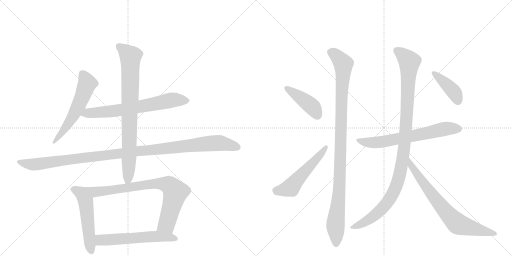
t = 0.00 s
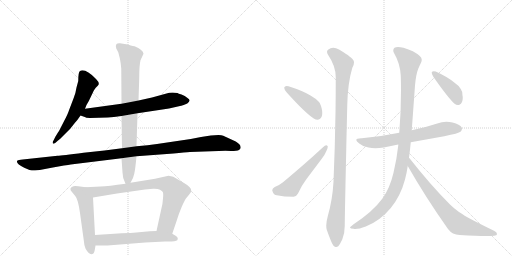
t = 2.33 s
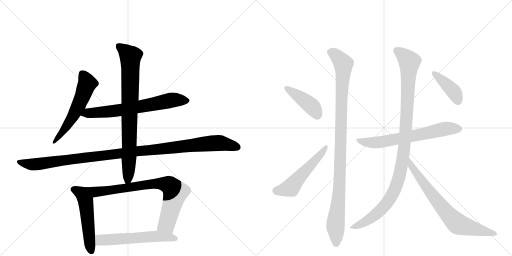
t = 4.66 s
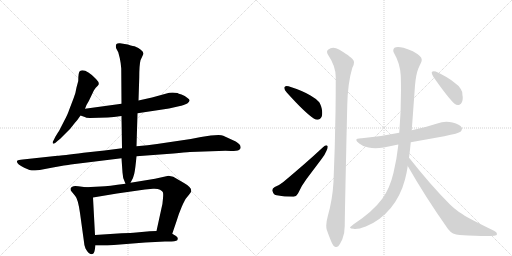
t = 6.99 s
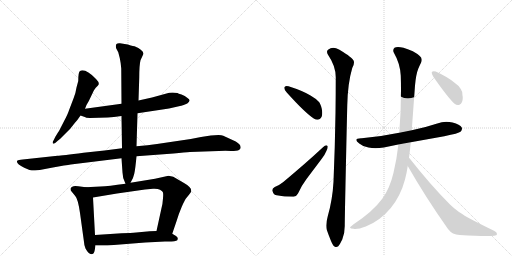
t = 9.32 s
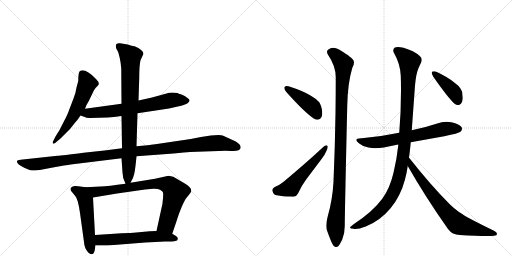
t = 11.65 s

The animated SVG that drew these frames (rendered in a browser with its animation timeline set to each time). Animation: 14 CSS @keyframes rules; one cycle of 11.65 s.

<svg version="1.1" viewBox="0 0 2048 1024" xmlns="http://www.w3.org/2000/svg">
  <g stroke="lightgray" stroke-dasharray="1,1" stroke-width="1" transform="scale(4, 4)">
    <line x1="0" y1="0" x2="256" y2="256"></line>
    <line x1="256" y1="0" x2="0" y2="256"></line>
    <line x1="128" y1="0" x2="128" y2="256"></line>
    <line x1="0" y1="128" x2="256" y2="128"></line>
    <line x1="256" y1="0" x2="512" y2="256"></line>
    <line x1="512" y1="0" x2="256" y2="256"></line>
    <line x1="384" y1="0" x2="384" y2="256"></line>
    <line x1="256" y1="128" x2="512" y2="128"></line>
  </g>
<g transform="scale(1, -1) translate(0, -850)">
   <style type="text/css">
    @keyframes keyframes0 {
      from {
       stroke: black;
       stroke-dashoffset: 573;
       stroke-width: 128;
       }
       65% {
       animation-timing-function: step-end;
       stroke: black;
       stroke-dashoffset: 0;
       stroke-width: 128;
       }
       to {
       stroke: black;
       stroke-width: 1024;
       }
       }
       #make-me-a-hanzi-animation-0 {
         animation: keyframes0 0.716309s both;
         animation-delay: 0.000000s;
         animation-timing-function: linear;
       }
    @keyframes keyframes1 {
      from {
       stroke: black;
       stroke-dashoffset: 681;
       stroke-width: 128;
       }
       69% {
       animation-timing-function: step-end;
       stroke: black;
       stroke-dashoffset: 0;
       stroke-width: 128;
       }
       to {
       stroke: black;
       stroke-width: 1024;
       }
       }
       #make-me-a-hanzi-animation-1 {
         animation: keyframes1 0.804199s both;
         animation-delay: 0.716309s;
         animation-timing-function: linear;
       }
    @keyframes keyframes2 {
      from {
       stroke: black;
       stroke-dashoffset: 1139;
       stroke-width: 128;
       }
       79% {
       animation-timing-function: step-end;
       stroke: black;
       stroke-dashoffset: 0;
       stroke-width: 128;
       }
       to {
       stroke: black;
       stroke-width: 1024;
       }
       }
       #make-me-a-hanzi-animation-2 {
         animation: keyframes2 1.176921s both;
         animation-delay: 1.520508s;
         animation-timing-function: linear;
       }
    @keyframes keyframes3 {
      from {
       stroke: black;
       stroke-dashoffset: 821;
       stroke-width: 128;
       }
       73% {
       animation-timing-function: step-end;
       stroke: black;
       stroke-dashoffset: 0;
       stroke-width: 128;
       }
       to {
       stroke: black;
       stroke-width: 1024;
       }
       }
       #make-me-a-hanzi-animation-3 {
         animation: keyframes3 0.918132s both;
         animation-delay: 2.697428s;
         animation-timing-function: linear;
       }
    @keyframes keyframes4 {
      from {
       stroke: black;
       stroke-dashoffset: 530;
       stroke-width: 128;
       }
       63% {
       animation-timing-function: step-end;
       stroke: black;
       stroke-dashoffset: 0;
       stroke-width: 128;
       }
       to {
       stroke: black;
       stroke-width: 1024;
       }
       }
       #make-me-a-hanzi-animation-4 {
         animation: keyframes4 0.681315s both;
         animation-delay: 3.615560s;
         animation-timing-function: linear;
       }
    @keyframes keyframes5 {
      from {
       stroke: black;
       stroke-dashoffset: 795;
       stroke-width: 128;
       }
       72% {
       animation-timing-function: step-end;
       stroke: black;
       stroke-dashoffset: 0;
       stroke-width: 128;
       }
       to {
       stroke: black;
       stroke-width: 1024;
       }
       }
       #make-me-a-hanzi-animation-5 {
         animation: keyframes5 0.896973s both;
         animation-delay: 4.296875s;
         animation-timing-function: linear;
       }
    @keyframes keyframes6 {
      from {
       stroke: black;
       stroke-dashoffset: 579;
       stroke-width: 128;
       }
       65% {
       animation-timing-function: step-end;
       stroke: black;
       stroke-dashoffset: 0;
       stroke-width: 128;
       }
       to {
       stroke: black;
       stroke-width: 1024;
       }
       }
       #make-me-a-hanzi-animation-6 {
         animation: keyframes6 0.721191s both;
         animation-delay: 5.193848s;
         animation-timing-function: linear;
       }
    @keyframes keyframes7 {
      from {
       stroke: black;
       stroke-dashoffset: 424;
       stroke-width: 128;
       }
       58% {
       animation-timing-function: step-end;
       stroke: black;
       stroke-dashoffset: 0;
       stroke-width: 128;
       }
       to {
       stroke: black;
       stroke-width: 1024;
       }
       }
       #make-me-a-hanzi-animation-7 {
         animation: keyframes7 0.595052s both;
         animation-delay: 5.915039s;
         animation-timing-function: linear;
       }
    @keyframes keyframes8 {
      from {
       stroke: black;
       stroke-dashoffset: 537;
       stroke-width: 128;
       }
       64% {
       animation-timing-function: step-end;
       stroke: black;
       stroke-dashoffset: 0;
       stroke-width: 128;
       }
       to {
       stroke: black;
       stroke-width: 1024;
       }
       }
       #make-me-a-hanzi-animation-8 {
         animation: keyframes8 0.687012s both;
         animation-delay: 6.510091s;
         animation-timing-function: linear;
       }
    @keyframes keyframes9 {
      from {
       stroke: black;
       stroke-dashoffset: 1047;
       stroke-width: 128;
       }
       77% {
       animation-timing-function: step-end;
       stroke: black;
       stroke-dashoffset: 0;
       stroke-width: 128;
       }
       to {
       stroke: black;
       stroke-width: 1024;
       }
       }
       #make-me-a-hanzi-animation-9 {
         animation: keyframes9 1.102051s both;
         animation-delay: 7.197103s;
         animation-timing-function: linear;
       }
    @keyframes keyframes10 {
      from {
       stroke: black;
       stroke-dashoffset: 665;
       stroke-width: 128;
       }
       68% {
       animation-timing-function: step-end;
       stroke: black;
       stroke-dashoffset: 0;
       stroke-width: 128;
       }
       to {
       stroke: black;
       stroke-width: 1024;
       }
       }
       #make-me-a-hanzi-animation-10 {
         animation: keyframes10 0.791178s both;
         animation-delay: 8.299154s;
         animation-timing-function: linear;
       }
    @keyframes keyframes11 {
      from {
       stroke: black;
       stroke-dashoffset: 1077;
       stroke-width: 128;
       }
       78% {
       animation-timing-function: step-end;
       stroke: black;
       stroke-dashoffset: 0;
       stroke-width: 128;
       }
       to {
       stroke: black;
       stroke-width: 1024;
       }
       }
       #make-me-a-hanzi-animation-11 {
         animation: keyframes11 1.126465s both;
         animation-delay: 9.090332s;
         animation-timing-function: linear;
       }
    @keyframes keyframes12 {
      from {
       stroke: black;
       stroke-dashoffset: 732;
       stroke-width: 128;
       }
       70% {
       animation-timing-function: step-end;
       stroke: black;
       stroke-dashoffset: 0;
       stroke-width: 128;
       }
       to {
       stroke: black;
       stroke-width: 1024;
       }
       }
       #make-me-a-hanzi-animation-12 {
         animation: keyframes12 0.845703s both;
         animation-delay: 10.216797s;
         animation-timing-function: linear;
       }
    @keyframes keyframes13 {
      from {
       stroke: black;
       stroke-dashoffset: 409;
       stroke-width: 128;
       }
       57% {
       animation-timing-function: step-end;
       stroke: black;
       stroke-dashoffset: 0;
       stroke-width: 128;
       }
       to {
       stroke: black;
       stroke-width: 1024;
       }
       }
       #make-me-a-hanzi-animation-13 {
         animation: keyframes13 0.582845s both;
         animation-delay: 11.062500s;
         animation-timing-function: linear;
       }
</style>
<path d="M 340 415 L 346 430 Q 356 446 360 456 L 373 483 Q 373 485 383 499 L 391 507 Q 402 516 384 534 Q 341 578 320 566 Q 313 562 313 526 L 306 500 Q 303 478 294 456 L 276 409 Q 272 395 256 365 L 237 328 Q 236 325 233 322 L 222 304 L 214 288 Q 210 284 211 278 Q 212 272 222 279 L 231 287 Q 235 289 248 302 L 280 334 L 299 358 Q 311 371 322 388 L 340 415 Z" fill="lightgray"></path> 
<path d="M 550 397 L 676 416 L 720 426 Q 729 427 749 436 Q 757 443 758 447 Q 760 451 750 458 Q 740 467 726 472 Q 713 476 710 478 Q 693 481 677 479 L 608 460 L 554 448 L 486 435 L 340 415 C 310 411 294 398 322 388 L 339 382 Q 342 379 360 378 L 431 380 Q 453 381 486 386 L 550 397 Z" fill="lightgray"></path> 
<path d="M 760 242 L 875 246 Q 904 248 924 246 Q 948 246 956 250 Q 965 256 962 263 Q 963 271 943 284 L 893 307 Q 887 310 874 310 L 843 308 L 804 302 L 763 294 L 628 274 Q 593 268 546 265 L 488 257 L 418 248 L 334 239 Q 247 228 230 227 L 91 212 Q 73 210 70 208 Q 60 198 97 179 L 118 170 Q 125 168 140 168 L 159 170 L 206 179 Q 267 190 283 192 L 486 217 L 546 225 L 694 236 Q 741 241 760 242 Z" fill="lightgray"></path> 
<path d="M 546 265 L 550 397 L 554 448 L 557 540 Q 557 589 562 609 L 574 635 Q 574 644 563 651 Q 556 659 538 665 Q 532 665 523 668 L 511 672 L 480 677 Q 470 678 466 674 Q 461 667 465 656 L 473 641 L 479 618 Q 483 600 485 576 L 486 435 L 486 386 L 488 257 L 486 217 L 490 160 Q 490 136 502 115 C 510 97 510 97 522 119 Q 534 138 537 155 Q 541 171 546 225 L 546 265 Z" fill="lightgray"></path> 
<path d="M 343 101 L 313 105 Q 288 110 282 96 Q 282 90 283 88 L 301 66 Q 312 54 320 -2 L 336 -118 Q 336 -128 342 -144 Q 356 -170 369 -166 Q 376 -165 379 -150 L 382 -132 L 380 -90 L 372 60 C 370 90 370 97 343 101 Z" fill="lightgray"></path> 
<path d="M 502 115 Q 433 105 402 104 L 343 101 C 313 99 342 55 372 60 L 468 76 L 580 92 L 612 95 Q 631 96 640 91 Q 649 86 651 82 Q 654 78 652 57 Q 651 35 645 13 L 626 -74 C 620 -103 679 -113 689 -85 L 707 -32 Q 715 -5 727 23 Q 739 50 743 55 L 756 71 Q 765 82 765 87 Q 765 102 736 118 L 693 143 L 674 147 L 620 135 L 522 119 L 502 115 Z" fill="lightgray"></path> 
<path d="M 382 -132 L 430 -132 L 581 -120 L 660 -116 Q 703 -117 709 -111 Q 715 -101 704 -94 L 689 -85 L 626 -74 L 599 -75 L 545 -80 Q 525 -82 487 -83 L 380 -90 C 350 -92 352 -132 382 -132 Z" fill="lightgray"></path> 
<path d="M 1137 500 L 1137 498 Q 1137 491 1147 480 Q 1219 400 1255 376 Q 1263 371 1270 371 Q 1275 371 1279 374 Q 1289 381 1289 398 Q 1289 406 1287 415 Q 1282 436 1275 443 Q 1263 456 1242 468 Q 1211 487 1154 505 Q 1150 506 1146 506 Q 1139 506 1137 500 Z" fill="lightgray"></path> 
<path d="M 1090 85 Q 1095 70 1107 69 Q 1137 63 1174 63 Q 1186 64 1192 76 Q 1207 109 1226 134 L 1287 215 Q 1299 230 1305 245 Q 1311 257 1311 263 Q 1311 265 1310 266 Q 1308 269 1305 269 Q 1300 269 1292 261 Q 1222 196 1132 121 Q 1120 111 1099 102 Q 1089 96 1089 89 Q 1089 87 1090 85 Z" fill="lightgray"></path> 
<path d="M 1389 428 Q 1391 518 1409 578 Q 1416 590 1416 600 Q 1416 603 1415 606 Q 1413 618 1356 652 Q 1344 659 1333 659 Q 1322 659 1312 651 Q 1308 648 1308 643 Q 1308 638 1312 631 Q 1343 586 1343 541 Q 1343 473 1342 398 Q 1340 265 1334 123 Q 1330 51 1311 -15 Q 1305 -37 1305 -52 Q 1305 -62 1307 -69 Q 1315 -92 1324 -114 Q 1332 -133 1338 -136 Q 1342 -138 1345 -138 Q 1349 -138 1353 -135 Q 1360 -127 1369 -108 Q 1379 -84 1379 -54 Q 1379 -7 1389 428 Z" fill="lightgray"></path> 
<path d="M 1597 319 Q 1526 304 1447 297 L 1444 297 Q 1425 297 1425 290 Q 1425 285 1437 276 Q 1452 263 1474 260 Q 1487 257 1502 257 Q 1517 257 1535 260 L 1593 272 L 1643 281 L 1777 305 Q 1835 317 1842 323 Q 1848 329 1848 335 Q 1848 337 1847 340 Q 1840 353 1810 360 Q 1798 363 1785 363 Q 1767 363 1749 356 Q 1698 339 1647 329 L 1597 319 Z" fill="lightgray"></path> 
<path d="M 1593 272 L 1593 268 Q 1587 213 1574 159 Q 1559 95 1529 55 Q 1491 3 1413 -48 Q 1400 -58 1400 -61 Q 1402 -65 1414 -65 Q 1417 -66 1421 -66 Q 1437 -66 1463 -56 Q 1521 -33 1563 18 Q 1602 65 1620 132 Q 1627 159 1631 186 L 1636 219 Q 1640 248 1643 281 L 1647 329 L 1660 508 Q 1664 553 1673 575 Q 1678 587 1684 599 Q 1687 605 1687 611 Q 1687 620 1679 626 Q 1656 647 1614 659 Q 1601 662 1592 662 Q 1583 662 1578 659 Q 1573 654 1573 648 Q 1573 643 1576 638 Q 1600 597 1603 548 Q 1604 519 1604 489 Q 1604 402 1597 319 L 1593 272 Z" fill="lightgray"></path> 
<path d="M 1631 186 Q 1701 63 1792 -66 Q 1809 -89 1839 -90 Q 1908 -94 1946 -94 Q 1965 -94 1976 -93 Q 1988 -91 1988 -87 L 1988 -86 Q 1988 -79 1976 -73 Q 1918 -45 1873 -21 Q 1860 -14 1836 2 Q 1815 17 1800 32 Q 1723 109 1638 217 L 1636 219 C 1617 242 1616 212 1631 186 Z" fill="lightgray"></path> 
<path d="M 1727 561 L 1727 559 Q 1727 553 1734 542 Q 1789 463 1817 436 Q 1825 430 1832 430 Q 1835 430 1838 431 Q 1851 437 1851 459 Q 1851 463 1850 468 Q 1849 487 1843 494 Q 1835 508 1817 520 Q 1791 542 1743 564 Q 1739 565 1735 565 Q 1729 565 1727 561 Z" fill="lightgray"></path> 
      <clipPath id="make-me-a-hanzi-clip-0">
      <path d="M 340 415 L 346 430 Q 356 446 360 456 L 373 483 Q 373 485 383 499 L 391 507 Q 402 516 384 534 Q 341 578 320 566 Q 313 562 313 526 L 306 500 Q 303 478 294 456 L 276 409 Q 272 395 256 365 L 237 328 Q 236 325 233 322 L 222 304 L 214 288 Q 210 284 211 278 Q 212 272 222 279 L 231 287 Q 235 289 248 302 L 280 334 L 299 358 Q 311 371 322 388 L 340 415 Z" fill="lightgray"></path>
      </clipPath>
      <path clip-path="url(#make-me-a-hanzi-clip-0)" d="M 327 557 L 349 514 L 330 463 L 292 386 L 216 282 " fill="none" id="make-me-a-hanzi-animation-0" stroke-dasharray="445 890" stroke-linecap="round"></path>

      <clipPath id="make-me-a-hanzi-clip-1">
      <path d="M 550 397 L 676 416 L 720 426 Q 729 427 749 436 Q 757 443 758 447 Q 760 451 750 458 Q 740 467 726 472 Q 713 476 710 478 Q 693 481 677 479 L 608 460 L 554 448 L 486 435 L 340 415 C 310 411 294 398 322 388 L 339 382 Q 342 379 360 378 L 431 380 Q 453 381 486 386 L 550 397 Z" fill="lightgray"></path>
      </clipPath>
      <path clip-path="url(#make-me-a-hanzi-clip-1)" d="M 328 391 L 352 398 L 475 408 L 691 450 L 747 447 " fill="none" id="make-me-a-hanzi-animation-1" stroke-dasharray="553 1106" stroke-linecap="round"></path>

      <clipPath id="make-me-a-hanzi-clip-2">
      <path d="M 760 242 L 875 246 Q 904 248 924 246 Q 948 246 956 250 Q 965 256 962 263 Q 963 271 943 284 L 893 307 Q 887 310 874 310 L 843 308 L 804 302 L 763 294 L 628 274 Q 593 268 546 265 L 488 257 L 418 248 L 334 239 Q 247 228 230 227 L 91 212 Q 73 210 70 208 Q 60 198 97 179 L 118 170 Q 125 168 140 168 L 159 170 L 206 179 Q 267 190 283 192 L 486 217 L 546 225 L 694 236 Q 741 241 760 242 Z" fill="lightgray"></path>
      </clipPath>
      <path clip-path="url(#make-me-a-hanzi-clip-2)" d="M 75 203 L 94 195 L 142 193 L 541 245 L 852 277 L 887 277 L 949 261 " fill="none" id="make-me-a-hanzi-animation-2" stroke-dasharray="1011 2022" stroke-linecap="round"></path>

      <clipPath id="make-me-a-hanzi-clip-3">
      <path d="M 546 265 L 550 397 L 554 448 L 557 540 Q 557 589 562 609 L 574 635 Q 574 644 563 651 Q 556 659 538 665 Q 532 665 523 668 L 511 672 L 480 677 Q 470 678 466 674 Q 461 667 465 656 L 473 641 L 479 618 Q 483 600 485 576 L 486 435 L 486 386 L 488 257 L 486 217 L 490 160 Q 490 136 502 115 C 510 97 510 97 522 119 Q 534 138 537 155 Q 541 171 546 225 L 546 265 Z" fill="lightgray"></path>
      </clipPath>
      <path clip-path="url(#make-me-a-hanzi-clip-3)" d="M 475 666 L 522 625 L 517 232 L 512 134 L 505 125 " fill="none" id="make-me-a-hanzi-animation-3" stroke-dasharray="693 1386" stroke-linecap="round"></path>

      <clipPath id="make-me-a-hanzi-clip-4">
      <path d="M 343 101 L 313 105 Q 288 110 282 96 Q 282 90 283 88 L 301 66 Q 312 54 320 -2 L 336 -118 Q 336 -128 342 -144 Q 356 -170 369 -166 Q 376 -165 379 -150 L 382 -132 L 380 -90 L 372 60 C 370 90 370 97 343 101 Z" fill="lightgray"></path>
      </clipPath>
      <path clip-path="url(#make-me-a-hanzi-clip-4)" d="M 293 93 L 327 76 L 342 49 L 365 -155 " fill="none" id="make-me-a-hanzi-animation-4" stroke-dasharray="402 804" stroke-linecap="round"></path>

      <clipPath id="make-me-a-hanzi-clip-5">
      <path d="M 502 115 Q 433 105 402 104 L 343 101 C 313 99 342 55 372 60 L 468 76 L 580 92 L 612 95 Q 631 96 640 91 Q 649 86 651 82 Q 654 78 652 57 Q 651 35 645 13 L 626 -74 C 620 -103 679 -113 689 -85 L 707 -32 Q 715 -5 727 23 Q 739 50 743 55 L 756 71 Q 765 82 765 87 Q 765 102 736 118 L 693 143 L 674 147 L 620 135 L 522 119 L 502 115 Z" fill="lightgray"></path>
      </clipPath>
      <path clip-path="url(#make-me-a-hanzi-clip-5)" d="M 351 99 L 389 83 L 616 115 L 646 116 L 680 107 L 701 77 L 666 -47 L 635 -68 " fill="none" id="make-me-a-hanzi-animation-5" stroke-dasharray="667 1334" stroke-linecap="round"></path>

      <clipPath id="make-me-a-hanzi-clip-6">
      <path d="M 382 -132 L 430 -132 L 581 -120 L 660 -116 Q 703 -117 709 -111 Q 715 -101 704 -94 L 689 -85 L 626 -74 L 599 -75 L 545 -80 Q 525 -82 487 -83 L 380 -90 C 350 -92 352 -132 382 -132 Z" fill="lightgray"></path>
      </clipPath>
      <path clip-path="url(#make-me-a-hanzi-clip-6)" d="M 388 -125 L 402 -110 L 594 -97 L 662 -97 L 703 -105 " fill="none" id="make-me-a-hanzi-animation-6" stroke-dasharray="451 902" stroke-linecap="round"></path>

      <clipPath id="make-me-a-hanzi-clip-7">
      <path d="M 1137 500 L 1137 498 Q 1137 491 1147 480 Q 1219 400 1255 376 Q 1263 371 1270 371 Q 1275 371 1279 374 Q 1289 381 1289 398 Q 1289 406 1287 415 Q 1282 436 1275 443 Q 1263 456 1242 468 Q 1211 487 1154 505 Q 1150 506 1146 506 Q 1139 506 1137 500 Z" fill="lightgray"></path>
      </clipPath>
      <path clip-path="url(#make-me-a-hanzi-clip-7)" d="M 1144 499 L 1248 424 L 1269 390 " fill="none" id="make-me-a-hanzi-animation-7" stroke-dasharray="296 592" stroke-linecap="round"></path>

      <clipPath id="make-me-a-hanzi-clip-8">
      <path d="M 1090 85 Q 1095 70 1107 69 Q 1137 63 1174 63 Q 1186 64 1192 76 Q 1207 109 1226 134 L 1287 215 Q 1299 230 1305 245 Q 1311 257 1311 263 Q 1311 265 1310 266 Q 1308 269 1305 269 Q 1300 269 1292 261 Q 1222 196 1132 121 Q 1120 111 1099 102 Q 1089 96 1089 89 Q 1089 87 1090 85 Z" fill="lightgray"></path>
      </clipPath>
      <path clip-path="url(#make-me-a-hanzi-clip-8)" d="M 1099 89 L 1161 99 L 1305 263 " fill="none" id="make-me-a-hanzi-animation-8" stroke-dasharray="409 818" stroke-linecap="round"></path>

      <clipPath id="make-me-a-hanzi-clip-9">
      <path d="M 1389 428 Q 1391 518 1409 578 Q 1416 590 1416 600 Q 1416 603 1415 606 Q 1413 618 1356 652 Q 1344 659 1333 659 Q 1322 659 1312 651 Q 1308 648 1308 643 Q 1308 638 1312 631 Q 1343 586 1343 541 Q 1343 473 1342 398 Q 1340 265 1334 123 Q 1330 51 1311 -15 Q 1305 -37 1305 -52 Q 1305 -62 1307 -69 Q 1315 -92 1324 -114 Q 1332 -133 1338 -136 Q 1342 -138 1345 -138 Q 1349 -138 1353 -135 Q 1360 -127 1369 -108 Q 1379 -84 1379 -54 Q 1379 -7 1389 428 Z" fill="lightgray"></path>
      </clipPath>
      <path clip-path="url(#make-me-a-hanzi-clip-9)" d="M 1322 641 L 1352 622 L 1373 594 L 1374 581 L 1359 123 L 1342 -43 L 1345 -125 " fill="none" id="make-me-a-hanzi-animation-9" stroke-dasharray="919 1838" stroke-linecap="round"></path>

      <clipPath id="make-me-a-hanzi-clip-10">
      <path d="M 1597 319 Q 1526 304 1447 297 L 1444 297 Q 1425 297 1425 290 Q 1425 285 1437 276 Q 1452 263 1474 260 Q 1487 257 1502 257 Q 1517 257 1535 260 L 1593 272 L 1643 281 L 1777 305 Q 1835 317 1842 323 Q 1848 329 1848 335 Q 1848 337 1847 340 Q 1840 353 1810 360 Q 1798 363 1785 363 Q 1767 363 1749 356 Q 1698 339 1647 329 L 1597 319 Z" fill="lightgray"></path>
      </clipPath>
      <path clip-path="url(#make-me-a-hanzi-clip-10)" d="M 1431 289 L 1484 279 L 1526 282 L 1772 333 L 1834 335 " fill="none" id="make-me-a-hanzi-animation-10" stroke-dasharray="537 1074" stroke-linecap="round"></path>

      <clipPath id="make-me-a-hanzi-clip-11">
      <path d="M 1593 272 L 1593 268 Q 1587 213 1574 159 Q 1559 95 1529 55 Q 1491 3 1413 -48 Q 1400 -58 1400 -61 Q 1402 -65 1414 -65 Q 1417 -66 1421 -66 Q 1437 -66 1463 -56 Q 1521 -33 1563 18 Q 1602 65 1620 132 Q 1627 159 1631 186 L 1636 219 Q 1640 248 1643 281 L 1647 329 L 1660 508 Q 1664 553 1673 575 Q 1678 587 1684 599 Q 1687 605 1687 611 Q 1687 620 1679 626 Q 1656 647 1614 659 Q 1601 662 1592 662 Q 1583 662 1578 659 Q 1573 654 1573 648 Q 1573 643 1576 638 Q 1600 597 1603 548 Q 1604 519 1604 489 Q 1604 402 1597 319 L 1593 272 Z" fill="lightgray"></path>
      </clipPath>
      <path clip-path="url(#make-me-a-hanzi-clip-11)" d="M 1588 648 L 1638 603 L 1618 275 L 1597 145 L 1564 62 L 1520 6 L 1450 -44 L 1407 -62 " fill="none" id="make-me-a-hanzi-animation-11" stroke-dasharray="949 1898" stroke-linecap="round"></path>

      <clipPath id="make-me-a-hanzi-clip-12">
      <path d="M 1631 186 Q 1701 63 1792 -66 Q 1809 -89 1839 -90 Q 1908 -94 1946 -94 Q 1965 -94 1976 -93 Q 1988 -91 1988 -87 L 1988 -86 Q 1988 -79 1976 -73 Q 1918 -45 1873 -21 Q 1860 -14 1836 2 Q 1815 17 1800 32 Q 1723 109 1638 217 L 1636 219 C 1617 242 1616 212 1631 186 Z" fill="lightgray"></path>
      </clipPath>
      <path clip-path="url(#make-me-a-hanzi-clip-12)" d="M 1643 210 L 1645 186 L 1663 161 L 1765 24 L 1827 -43 L 1980 -86 " fill="none" id="make-me-a-hanzi-animation-12" stroke-dasharray="604 1208" stroke-linecap="round"></path>

      <clipPath id="make-me-a-hanzi-clip-13">
      <path d="M 1727 561 L 1727 559 Q 1727 553 1734 542 Q 1789 463 1817 436 Q 1825 430 1832 430 Q 1835 430 1838 431 Q 1851 437 1851 459 Q 1851 463 1850 468 Q 1849 487 1843 494 Q 1835 508 1817 520 Q 1791 542 1743 564 Q 1739 565 1735 565 Q 1729 565 1727 561 Z" fill="lightgray"></path>
      </clipPath>
      <path clip-path="url(#make-me-a-hanzi-clip-13)" d="M 1733 560 L 1812 487 L 1832 446 " fill="none" id="make-me-a-hanzi-animation-13" stroke-dasharray="281 562" stroke-linecap="round"></path>

</g>
</svg>
